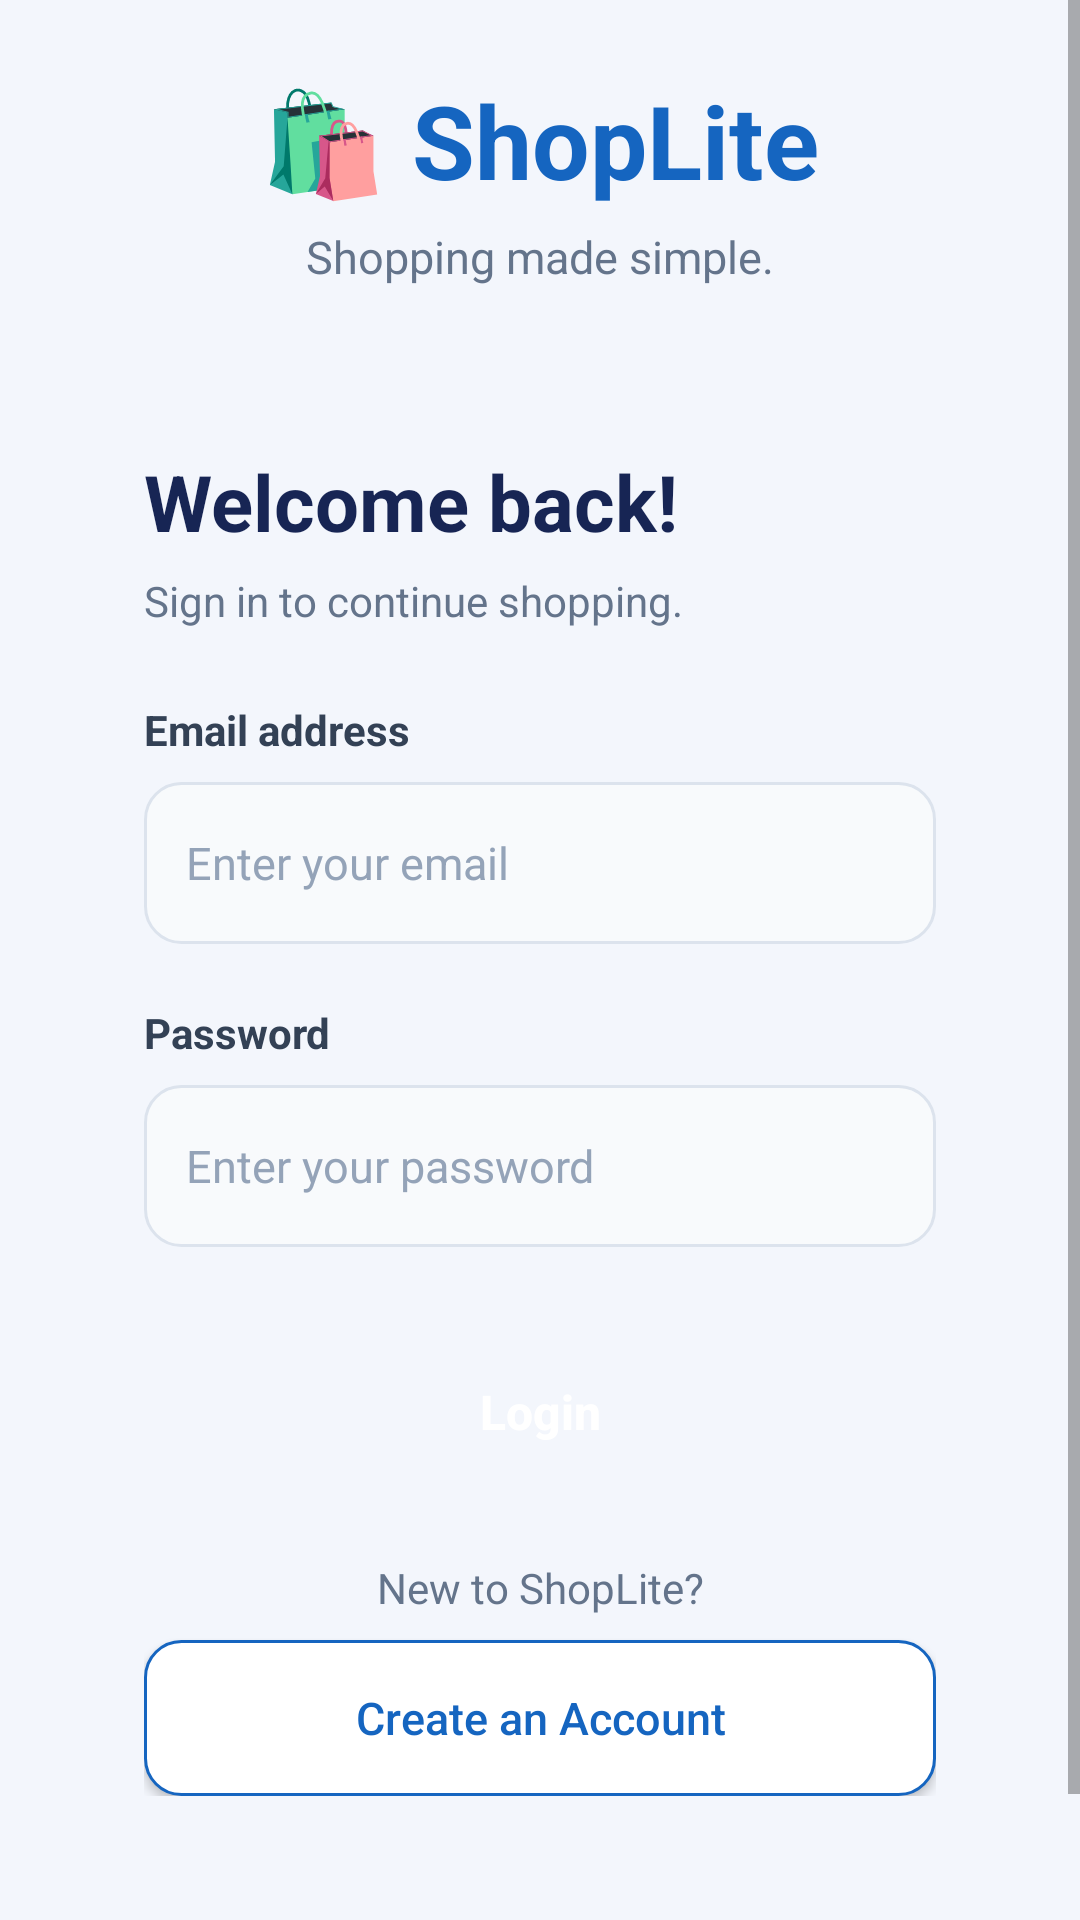

Android layout source for this screen:
<!-- AndroidManifest.xml: application theme Theme.ShopLite -->
<!-- res/layout/activity_main.xml -->
<?xml version="1.0" encoding="utf-8"?>
<ScrollView xmlns:android="http://schemas.android.com/apk/res/android"
    android:layout_width="match_parent"
    android:layout_height="match_parent"
    android:background="#F3F6FC"
    android:fillViewport="true"
    android:fitsSystemWindows="true">

    <LinearLayout
        android:layout_width="match_parent"
        android:layout_height="match_parent"
        android:gravity="center"
        android:orientation="vertical"
        android:padding="24dp">

        
        <TextView
            android:layout_width="wrap_content"
            android:layout_height="wrap_content"
            android:text="🛍 ShopLite"
            android:textColor="#1565C0"
            android:textSize="34sp"
            android:textStyle="bold" />

        <TextView
            android:layout_width="wrap_content"
            android:layout_height="wrap_content"
            android:layout_marginTop="6dp"
            android:layout_marginBottom="30dp"
            android:text="Shopping made simple."
            android:textColor="#64748B"
            android:textSize="15sp" />

        
        <LinearLayout
            android:layout_width="match_parent"
            android:layout_height="wrap_content"
            android:background="@drawable/bg_login_card"
            android:elevation="4dp"
            android:orientation="vertical"
            android:padding="24dp">

            <TextView
                android:layout_width="match_parent"
                android:layout_height="wrap_content"
                android:text="Welcome back!"
                android:textColor="#172554"
                android:textSize="26sp"
                android:textStyle="bold" />

            <TextView
                android:layout_width="match_parent"
                android:layout_height="wrap_content"
                android:layout_marginTop="6dp"
                android:layout_marginBottom="24dp"
                android:text="Sign in to continue shopping."
                android:textColor="#64748B"
                android:textSize="14sp" />

            <TextView
                android:layout_width="match_parent"
                android:layout_height="wrap_content"
                android:text="Email address"
                android:textColor="#334155"
                android:textSize="14sp"
                android:textStyle="bold" />

            <EditText
                android:id="@+id/emailInput"
                android:layout_width="match_parent"
                android:layout_height="54dp"
                android:layout_marginTop="8dp"
                android:background="@drawable/bg_login_input"
                android:hint="Enter your email"
                android:inputType="textEmailAddress"
                android:paddingStart="14dp"
                android:paddingEnd="14dp"
                android:singleLine="true"
                android:textColor="#172554"
                android:textColorHint="#94A3B8"
                android:textSize="15sp" />

            <TextView
                android:layout_width="match_parent"
                android:layout_height="wrap_content"
                android:layout_marginTop="20dp"
                android:text="Password"
                android:textColor="#334155"
                android:textSize="14sp"
                android:textStyle="bold" />

            <EditText
                android:id="@+id/passwordInput"
                android:layout_width="match_parent"
                android:layout_height="54dp"
                android:layout_marginTop="8dp"
                android:background="@drawable/bg_login_input"
                android:hint="Enter your password"
                android:inputType="textPassword"
                android:paddingStart="14dp"
                android:paddingEnd="14dp"
                android:singleLine="true"
                android:textColor="#172554"
                android:textColorHint="#94A3B8"
                android:textSize="15sp" />

            <Button
                android:id="@+id/loginButton"
                android:layout_width="match_parent"
                android:layout_height="54dp"
                android:layout_marginTop="28dp"
                android:background="@drawable/bg_login_button"
                android:text="Login"
                android:textAllCaps="false"
                android:textColor="#FFFFFF"
                android:textSize="16sp"
                android:textStyle="bold" />

            <TextView
                android:layout_width="match_parent"
                android:layout_height="wrap_content"
                android:layout_marginTop="22dp"
                android:gravity="center"
                android:text="New to ShopLite?"
                android:textColor="#64748B"
                android:textSize="14sp" />

            <Button
                android:id="@+id/registerButton"
                android:layout_width="match_parent"
                android:layout_height="52dp"
                android:layout_marginTop="8dp"
                android:background="@drawable/bg_register_button"
                android:text="Create an Account"
                android:textAllCaps="false"
                android:textColor="#1565C0"
                android:textSize="15sp" />

        </LinearLayout>

        <TextView
            android:layout_width="wrap_content"
            android:layout_height="wrap_content"
            android:layout_marginTop="22dp"
            android:text="Your everyday shopping companion"
            android:textColor="#94A3B8"
            android:textSize="12sp" />

    </LinearLayout>
</ScrollView>
<!-- resources referenced by this layout -->
<resources>
  <!-- drawable bg_login_input (drawable) -->
  <?xml version="1.0" encoding="utf-8"?>
  <shape xmlns:android="http://schemas.android.com/apk/res/android"
      android:shape="rectangle">
      <solid android:color="#F8FAFC" />
      <corners android:radius="12dp" />
      <stroke
          android:width="1dp"
          android:color="#DCE3ED" />
  </shape>
  <!-- drawable bg_register_button (drawable) -->
  <?xml version="1.0" encoding="utf-8"?>
  <shape xmlns:android="http://schemas.android.com/apk/res/android"
      android:shape="rectangle">
      <solid android:color="#FFFFFF" />
      <corners android:radius="12dp" />
      <stroke
          android:width="1dp"
          android:color="#1565C0" />
  </shape>
  <style name="Theme.ShopLite" parent="Theme.AppCompat.Light.DarkActionBar">
          
          <item name="colorPrimary">@color/purple_500</item>
          <item name="colorPrimaryDark">@color/purple_700</item>
          <item name="colorAccent">@color/teal_200</item>
          
      </style>
  <!-- not gathered from this repository: default colours our renderer supplied (Android Studio template values) -->
  <color name="purple_500">#FF6200EE</color>
  <color name="purple_700">#FF3700B3</color>
  <color name="teal_200">#FF03DAC5</color>
</resources>
